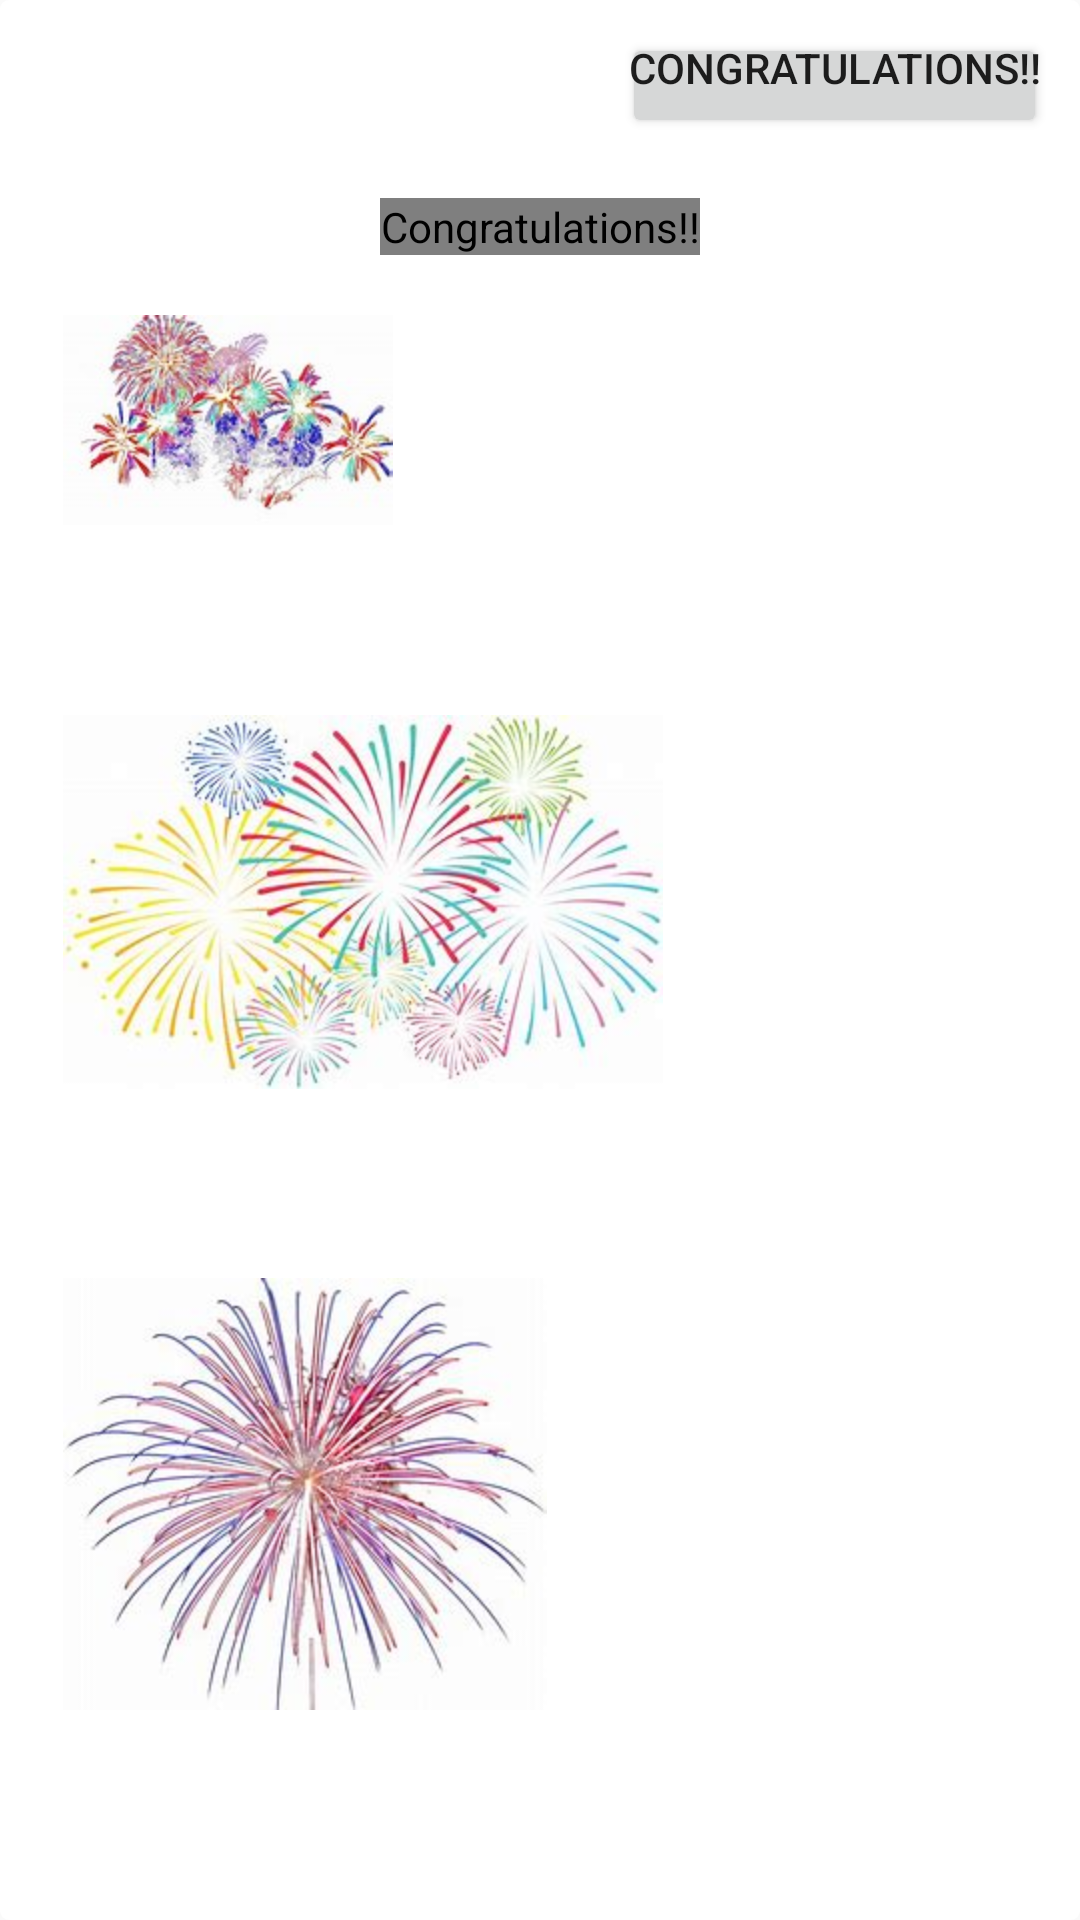

Here is an Android app screen rendered from its layout file. Give the layout XML and the strings, colors and styles it references.
<!-- AndroidManifest.xml: application theme AppTheme -->
<!-- res/layout/dialog_success_or_failure.xml -->
<?xml version="1.0" encoding="utf-8"?>
<android.support.constraint.ConstraintLayout xmlns:android="http://schemas.android.com/apk/res/android"
    xmlns:app="http://schemas.android.com/apk/res-auto"
    xmlns:components="http://schemas.android.com/apk/res-auto"
    xmlns:tools="http://schemas.android.com/tools"
    android:layout_width="wrap_content"
    android:layout_height="wrap_content"
    android:background="@drawable/layout_round_edges"
    android:minWidth="@dimen/dimen_100dp"
    android:minHeight="@dimen/dimen_150dp"
    android:orientation="vertical"
    tools:context=".dialogs.Success_or_FailureDialog">

    <Button
        android:id="@+id/next_button"
        android:layout_width="wrap_content"
        android:layout_height="wrap_content"
        android:layout_margin="@dimen/dimen_10dp"
        android:gravity="top|end"
        android:onClick="next"
        android:minHeight="@dimen/dimen_35dp"
        android:padding="@dimen/dimen_2dp"
        android:text="@string/text_congrats"
        app:layout_constraintEnd_toEndOf="parent"
        app:layout_constraintTop_toTopOf="parent" />

    <ImageView
        android:id="@+id/fireworks_start"
        android:layout_width="wrap_content"
        android:layout_height="wrap_content"
        android:layout_margin="@dimen/dimen_10dp"
        android:padding="@dimen/dimen_10dp"
        android:contentDescription="@string/fireworks_start"
        android:src="@mipmap/fireworks_start"
        app:layout_constraintBottom_toTopOf="@id/message"
        app:layout_constraintLeft_toLeftOf="parent"
        app:layout_constraintRight_toRightOf="parent"
        app:layout_constraintStart_toStartOf="parent" />

    <ImageView
        android:id="@+id/fireworks_mid"
        android:layout_width="wrap_content"
        android:layout_height="wrap_content"
        android:layout_margin="@dimen/dimen_10dp"
        android:padding="@dimen/dimen_10dp"
        android:contentDescription="@string/fireworks_end"
        android:src="@mipmap/fireworks_mid"
        app:layout_constraintBottom_toTopOf="@id/fireworks_start"
        app:layout_constraintLeft_toLeftOf="parent"
        app:layout_constraintRight_toRightOf="parent"
        app:layout_constraintStart_toStartOf="parent"
        app:layout_constraintTop_toBottomOf="@id/fireworks_end" />

    <ImageView
        android:id="@+id/fireworks_end"
        android:layout_width="wrap_content"
        android:layout_height="wrap_content"
        android:layout_margin="@dimen/dimen_10dp"
        android:padding="@dimen/dimen_10dp"
        android:contentDescription="@string/fireworks_end"
        android:src="@mipmap/fireworks_end"
        app:layout_constraintBottom_toBottomOf=""
        app:layout_constraintLeft_toLeftOf="parent"
        app:layout_constraintRight_toRightOf="parent"
        app:layout_constraintStart_toStartOf="parent"
        app:layout_constraintTop_toBottomOf="@id/gif" />

    <com.foodie.custom.GIFView
        android:id="@+id/gif"
        android:layout_width="wrap_content"
        android:layout_height="wrap_content"
        android:layout_margin="@dimen/dimen_20dp"
        android:contentDescription="@string/text_congrats"
        app:layout_constraintLeft_toLeftOf="parent"
        app:layout_constraintRight_toRightOf="parent"
        app:layout_constraintTop_toBottomOf="@+id/next_button"
        components:src="@drawable/congratulations" />

    <TextView
        android:id="@+id/message"
        android:layout_width="wrap_content"
        android:layout_height="wrap_content"
        android:layout_margin="@dimen/dimen_10dp"
        android:padding="@dimen/dimen_10dp"
        app:layout_constraintBottom_toBottomOf="parent"
        app:layout_constraintLeft_toLeftOf="parent"
        app:layout_constraintRight_toRightOf="parent" />

</android.support.constraint.ConstraintLayout>
<!-- resources referenced by this layout -->
<resources>
  <dimen name="dimen_100dp">100dp</dimen>
  <dimen name="dimen_10dp">10dp</dimen>
  <dimen name="dimen_150dp">150dp</dimen>
  <dimen name="dimen_20dp">20dp</dimen>
  <dimen name="dimen_2dp">2dp</dimen>
  <dimen name="dimen_35dp">35dp</dimen>
  <!-- drawable layout_round_edges (drawable) -->
  <shape xmlns:android="http://schemas.android.com/apk/res/android"
      android:shape="rectangle">
  
      <solid android:color="@color/colorWhite" />
  
      <stroke
          android:width="@dimen/button_curve"
          android:color="@color/colorWhite" />
  
      <padding
          android:bottom="@dimen/dimen_1dp"
          android:left="@dimen/dimen_1dp"
          android:right="@dimen/dimen_1dp"
          android:top="@dimen/dimen_1dp" />
  
      <corners android:radius="@dimen/button_curve" />
  
  </shape>
  <!-- mipmap fireworks_end: jpg bitmap (mipmap-hdpi, 8684 bytes) -->
  <!-- mipmap fireworks_mid: jpg bitmap (mipmap-hdpi, 16860 bytes) -->
  <!-- mipmap fireworks_start: png bitmap (mipmap-hdpi, 103132 bytes) -->
  <string name="fireworks_end">Fireworks ends</string>
  <string name="fireworks_start">Fireworks starts</string>
  <string name="text_congrats">Congratulations!!</string>
  <style name="AppTheme" parent="Theme.AppCompat.Light.DarkActionBar">
          
          <item name="colorPrimary">@color/colorPrimary</item>
          <item name="colorPrimaryDark">@color/colorPrimaryDark</item>
          <item name="colorAccent">@color/colorAccent</item>
      </style>
  <color name="colorWhite">#FFFFFF</color>
  <dimen name="button_curve">2dp</dimen>
  <dimen name="dimen_1dp">1dp</dimen>
  <color name="colorPrimary">#008577</color>
  <color name="colorPrimaryDark">#00574B</color>
  <color name="colorAccent">#D81B60</color>
</resources>
